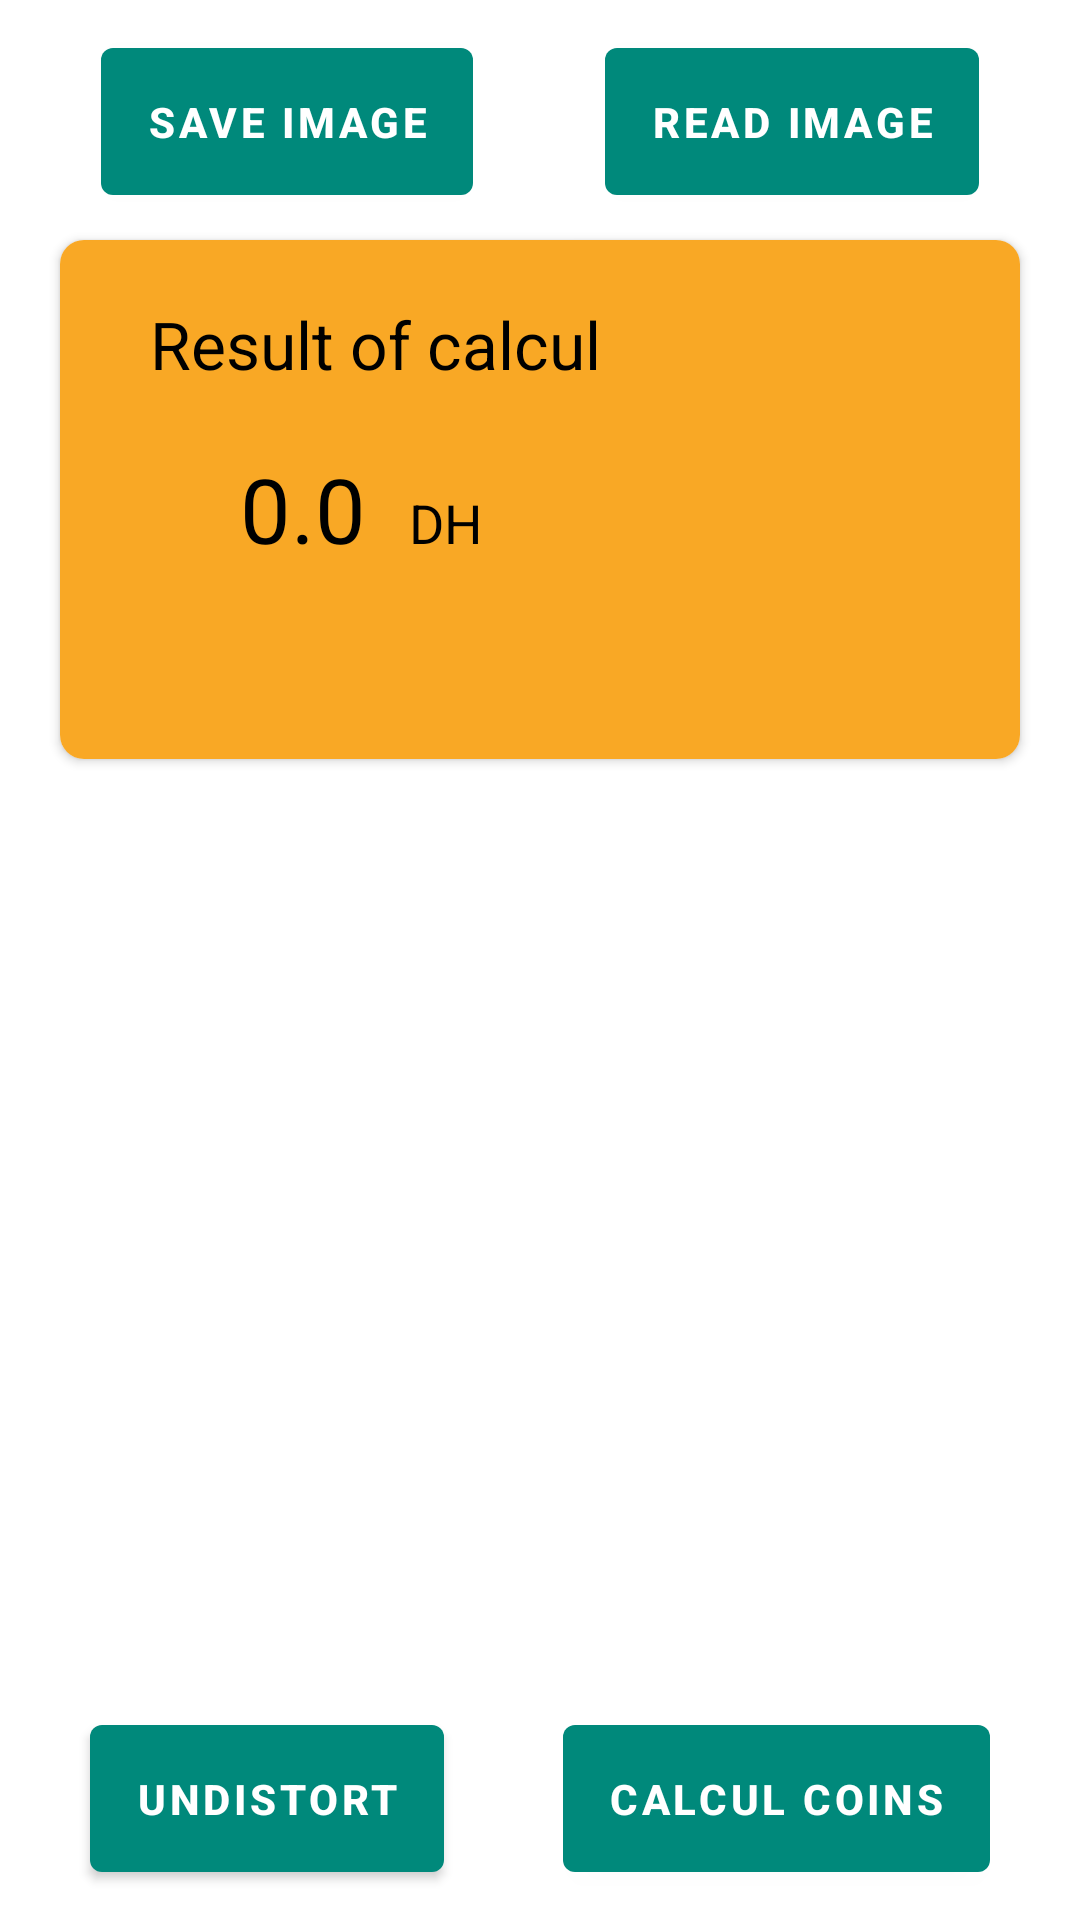

Here is an Android app screen rendered from its layout file. Give the layout XML and the strings, colors and styles it references.
<!-- AndroidManifest.xml: application theme Theme.CoinCalculVo -->
<!-- res/layout/activity_procces_image.xml -->
<?xml version="1.0" encoding="utf-8"?>
<androidx.constraintlayout.widget.ConstraintLayout
    xmlns:android="http://schemas.android.com/apk/res/android"
    xmlns:app="http://schemas.android.com/apk/res-auto"
    xmlns:tools="http://schemas.android.com/tools"
    android:layout_width="match_parent"
    android:layout_height="match_parent"
    tools:context=".activity.ProccesImageActivity">




    <androidx.cardview.widget.CardView
        android:id="@+id/card"
        android:layout_width="match_parent"
        android:layout_height="173dp"
        android:layout_marginStart="20dp"
        android:layout_marginTop="80dp"
        android:layout_marginEnd="20dp"
        android:layout_marginBottom="20dp"
        app:cardCornerRadius="8dp"
        app:layout_constraintBottom_toTopOf="@id/myImage"
        app:layout_constraintStart_toStartOf="parent"
        app:layout_constraintRight_toRightOf="parent"
        app:layout_constraintLeft_toLeftOf="parent"
        app:layout_constraintTop_toTopOf="parent">

        <LinearLayout
            android:layout_width="match_parent"
            android:layout_height="match_parent"
            android:background="@color/md_yellow_800"
         android:orientation="horizontal">



        <LinearLayout
            android:id="@+id/linearLayout1"
            android:layout_width="wrap_content"
            android:layout_height="match_parent"
            android:orientation="vertical"
            android:layout_marginStart="30dp"
            android:layout_marginTop="20dp"
            android:layout_marginEnd="10dp">




                    <TextView
                        android:layout_width="wrap_content"
                        android:layout_height="wrap_content"
                        android:text="Result of calcul"
                        android:textColor="#000000"
                        android:textSize="22dp" />
            <LinearLayout
                android:id="@+id/linearLayout2"
                android:layout_width="wrap_content"
                android:layout_height="match_parent"
                android:orientation="horizontal"
                android:layout_marginStart="30dp"
                android:layout_marginTop="20dp"
                android:layout_marginEnd="10dp">
            <TextView
                android:id="@+id/result"
                android:layout_width="wrap_content"
                android:layout_height="wrap_content"
                android:layout_marginRight="10dp"
                android:text="0.0"
                android:textColor="#000000"
                android:textSize="30dp" />


            <TextView
                android:id="@id/cointype"
                android:layout_width="wrap_content"
                android:layout_height="wrap_content"
                android:text=" DH"
                android:textColor="#000000"
                android:textSize="18dp" />
            </LinearLayout>


            </LinearLayout>

            <LinearLayout
                android:layout_width="match_parent"
                android:layout_height="match_parent"
                android:layout_marginStart="30dp"
                android:layout_marginTop="20dp"
                android:layout_marginEnd="15dp"
                android:orientation="vertical">

                    <TextView
                        android:id="@+id/coin1"
                        android:layout_width="wrap_content"
                        android:layout_height="wrap_content"
                        android:layout_alignParentEnd="true"
                        android:layout_marginStart="6dp"
                        android:text=""
                        android:textColor="#000000"
                        android:textSize="14sp" />
                <TextView
                    android:id="@+id/coin2"
                    android:layout_width="wrap_content"
                    android:layout_height="wrap_content"
                    android:layout_alignParentEnd="true"
                    android:layout_marginStart="6dp"
                    android:text=""
                    android:textColor="#000000"
                    android:textSize="14dp" />
                <TextView
                    android:id="@+id/coin3"
                    android:layout_width="wrap_content"
                    android:layout_height="wrap_content"
                    android:layout_alignParentEnd="true"
                    android:layout_marginStart="6dp"
                    android:text=""
                    android:textColor="#000000"
                    android:textSize="14dp" />
                <TextView
                    android:id="@+id/coin4"
                    android:layout_width="wrap_content"
                    android:layout_height="wrap_content"
                    android:layout_alignParentEnd="true"
                    android:layout_marginStart="6dp"
                    android:text=""
                    android:textColor="#000000"
                    android:textSize="14dp" />
                <TextView
                    android:id="@+id/coin5"
                    android:layout_width="wrap_content"
                    android:layout_height="wrap_content"
                    android:layout_alignParentEnd="true"
                    android:layout_marginStart="6dp"
                    android:text=""
                    android:textColor="#000000"
                    android:textSize="14dp" />
            </LinearLayout>
        </LinearLayout>
    </androidx.cardview.widget.CardView>







    <Button
        android:id="@+id/cameraBtn"
        android:text="Save Image"
        android:textSize="14dp"
        android:textColor="@color/white"
        android:textStyle="bold"
        android:padding="15dp"
        android:layout_margin="10dp"
        android:layout_width="wrap_content"
        app:layout_constraintTop_toTopOf="parent"
        app:layout_constraintLeft_toLeftOf="parent"
     app:layout_constraintRight_toLeftOf="@+id/readimage"
        android:layout_height="wrap_content"/>
    <Button
        android:id="@+id/readimage"
        android:text="read image"
        android:textSize="14dp"
        android:textColor="@color/white"
        android:textStyle="bold"
        android:padding="15dp"
        android:layout_margin="10dp"
        app:layout_constraintTop_toTopOf="parent"
        app:layout_constraintLeft_toRightOf="@+id/cameraBtn"
        app:layout_constraintRight_toRightOf="parent"
        android:layout_width="wrap_content"
        android:layout_height="wrap_content"/>
    <Button
        android:id="@+id/procesbtn"
        android:text="Calcul Coins"
        android:textSize="14dp"
        android:textColor="@color/white"
        android:textStyle="bold"
        android:padding="15dp"
        android:layout_margin="10dp"
       app:layout_constraintBottom_toBottomOf="parent"
        app:layout_constraintLeft_toRightOf="@+id/undistortbtn"
        app:layout_constraintRight_toRightOf="parent"
        android:layout_width="wrap_content"
        android:layout_height="wrap_content"/>
    <Button
        android:id="@+id/undistortbtn"
        android:text="Undistort"
        android:textSize="14dp"
        android:textColor="@color/white"
        android:textStyle="bold"
        android:padding="15dp"
        android:layout_margin="10dp"
        app:layout_constraintBottom_toBottomOf="parent"
        app:layout_constraintLeft_toLeftOf="parent"
        app:layout_constraintRight_toLeftOf="@+id/procesbtn"
        android:layout_width="wrap_content"
        android:layout_height="wrap_content"/>

    <ImageView
        android:id="@+id/myImage"
        android:layout_width="0dp"
        android:layout_height="0dp"
        app:layout_constraintBottom_toTopOf="@+id/procesbtn"
        app:layout_constraintHorizontal_bias="0.0"
        app:layout_constraintLeft_toLeftOf="parent"
        app:layout_constraintRight_toRightOf="parent"
        app:layout_constraintTop_toBottomOf="@id/card" />


</androidx.constraintlayout.widget.ConstraintLayout>
<!-- resources referenced by this layout -->
<resources>
  <color name="md_yellow_800">#F9A825</color>
  <color name="white">#FFFFFFFF</color>
  <style name="Theme.CoinCalculVo" parent="Theme.MaterialComponents.DayNight.DarkActionBar">
          
          <item name="colorPrimary">@color/purple_500</item>
          <item name="colorPrimaryVariant">@color/purple_700</item>
          <item name="colorOnPrimary">@color/white</item>
          
          <item name="colorSecondary">@color/teal_200</item>
          <item name="colorSecondaryVariant">@color/teal_700</item>
          <item name="colorOnSecondary">@color/black</item>
          
          <item name="android:statusBarColor">?attr/colorPrimaryVariant</item>
          
      </style>
  <color name="purple_500">#00897B</color>
  <color name="purple_700">#00897B</color>
  <color name="teal_200">#FF03DAC5</color>
  <color name="teal_700">#FF018786</color>
  <color name="black">#FF000000</color>
</resources>
